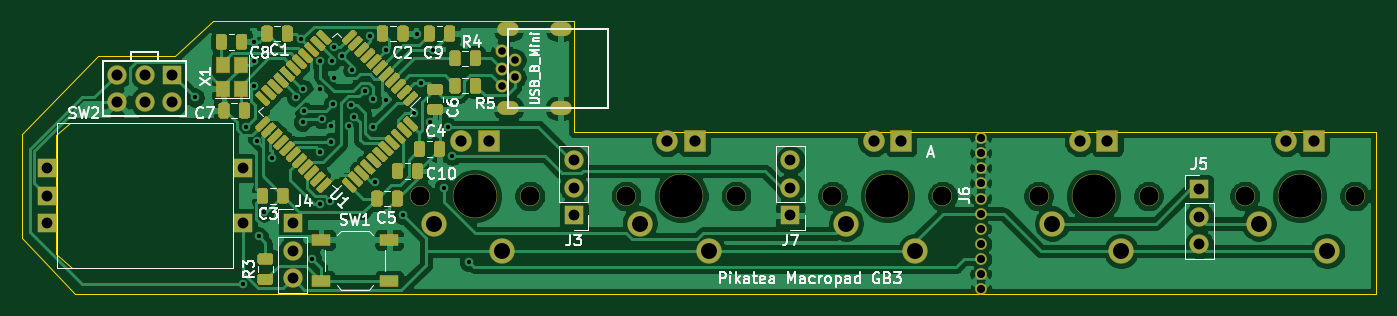
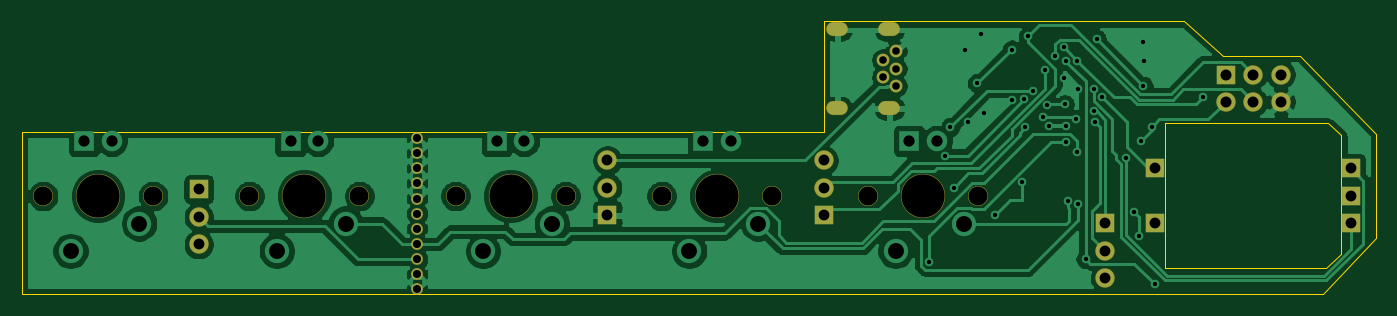
Circuit board: 11 layer files. Board 125.1 x 25.2 mm.
- bottom_copper: Pikatea Keyboard-B_Cu.gbr (104588 bytes)
- bottom_mask: Pikatea Keyboard-B_Mask.gbr (2489 bytes)
- paste: Pikatea Keyboard-B_Paste.gbr (471 bytes)
- bottom_silk: Pikatea Keyboard-B_SilkS.gbr (472 bytes)
- outline: Pikatea Keyboard-Edge_Cuts.gbr (1297 bytes)
- top_copper: Pikatea Keyboard-F_Cu.gbr (183338 bytes)
- top_mask: Pikatea Keyboard-F_Mask.gbr (28555 bytes)
- paste: Pikatea Keyboard-F_Paste.gbr (25509 bytes)
- top_silk: Pikatea Keyboard-F_SilkS.gbr (28724 bytes)
- drill: Pikatea Keyboard-NPTH.drl (535 bytes)
- drill: Pikatea Keyboard-PTH.drl (2214 bytes)

=== bottom_copper: Pikatea Keyboard-B_Cu.gbr (104588 bytes, source omitted) ===
=== bottom_mask: Pikatea Keyboard-B_Mask.gbr ===
%TF.GenerationSoftware,KiCad,Pcbnew,(5.1.6)-1*%
%TF.CreationDate,2021-04-28T13:43:36-05:00*%
%TF.ProjectId,Pikatea Macropad GB3,50696b61-7465-4612-904d-6163726f7061,rev?*%
%TF.SameCoordinates,Original*%
%TF.FileFunction,Soldermask,Bot*%
%TF.FilePolarity,Negative*%
%FSLAX46Y46*%
G04 Gerber Fmt 4.6, Leading zero omitted, Abs format (unit mm)*
G04 Created by KiCad (PCBNEW (5.1.6)-1) date 2021-04-28 13:43:36*
%MOMM*%
%LPD*%
G01*
G04 APERTURE LIST*
%ADD10C,1.800000*%
%ADD11R,1.800000X1.800000*%
%ADD12O,1.800000X1.800000*%
%ADD13C,1.100000*%
%ADD14C,1.850000*%
%ADD15C,4.087800*%
%ADD16O,2.000000X1.300000*%
%ADD17C,1.200000*%
G04 APERTURE END LIST*
D10*
%TO.C,J1*%
X97810000Y-96240000D03*
X97810000Y-93700000D03*
X100350000Y-96240000D03*
X100350000Y-93700000D03*
X102890000Y-96240000D03*
D11*
X102890000Y-93700000D03*
%TD*%
D12*
%TO.C,J7*%
X160000000Y-101620000D03*
X160000000Y-104160000D03*
D11*
X160000000Y-106700000D03*
%TD*%
D12*
%TO.C,J3*%
X140000000Y-101620000D03*
X140000000Y-104160000D03*
D11*
X140000000Y-106700000D03*
%TD*%
D13*
%TO.C,J6*%
X177580000Y-113550000D03*
X177580000Y-112150000D03*
X177580000Y-110750000D03*
X177580000Y-109350000D03*
X177580000Y-107950000D03*
X177580000Y-103750000D03*
X177580000Y-105150000D03*
X177580000Y-106550000D03*
X177580000Y-102350000D03*
X177580000Y-100950000D03*
X177580000Y-99550000D03*
%TD*%
D14*
%TO.C,MX5*%
X212130000Y-104920000D03*
X201970000Y-104920000D03*
D15*
X207050000Y-104920000D03*
%TD*%
D14*
%TO.C,MX4*%
X193080000Y-104920000D03*
X182920000Y-104920000D03*
D15*
X188000000Y-104920000D03*
%TD*%
D14*
%TO.C,MX3*%
X174030000Y-104920000D03*
X163870000Y-104920000D03*
D15*
X168950000Y-104920000D03*
%TD*%
D14*
%TO.C,MX2*%
X154980000Y-104920000D03*
X144820000Y-104920000D03*
D15*
X149900000Y-104920000D03*
%TD*%
D14*
%TO.C,MX1*%
X135930000Y-104920000D03*
X125770000Y-104920000D03*
D15*
X130850000Y-104920000D03*
%TD*%
D16*
%TO.C,J2*%
X133960000Y-89510000D03*
X133960000Y-96810000D03*
D17*
X133360000Y-94760000D03*
X134560000Y-93960000D03*
X133360000Y-93160000D03*
X134560000Y-92360000D03*
X133360000Y-91560000D03*
D16*
X138780000Y-96810000D03*
X138780000Y-89510000D03*
%TD*%
D12*
%TO.C,J4*%
X114046000Y-112522000D03*
X114046000Y-109982000D03*
D11*
X114046000Y-107442000D03*
%TD*%
D12*
%TO.C,J5*%
X197760000Y-109390000D03*
X197760000Y-106850000D03*
D11*
X197760000Y-104310000D03*
%TD*%
%TO.C,SW2*%
X109450000Y-102360000D03*
X109450000Y-107440000D03*
X91350000Y-104900000D03*
X91350000Y-102360000D03*
X91350000Y-107440000D03*
%TD*%
M02*

=== paste: Pikatea Keyboard-B_Paste.gbr ===
%TF.GenerationSoftware,KiCad,Pcbnew,(5.1.6)-1*%
%TF.CreationDate,2021-04-28T13:43:36-05:00*%
%TF.ProjectId,Pikatea Macropad GB3,50696b61-7465-4612-904d-6163726f7061,rev?*%
%TF.SameCoordinates,Original*%
%TF.FileFunction,Paste,Bot*%
%TF.FilePolarity,Positive*%
%FSLAX46Y46*%
G04 Gerber Fmt 4.6, Leading zero omitted, Abs format (unit mm)*
G04 Created by KiCad (PCBNEW (5.1.6)-1) date 2021-04-28 13:43:36*
%MOMM*%
%LPD*%
G01*
G04 APERTURE LIST*
G04 APERTURE END LIST*
M02*

=== bottom_silk: Pikatea Keyboard-B_SilkS.gbr ===
%TF.GenerationSoftware,KiCad,Pcbnew,(5.1.6)-1*%
%TF.CreationDate,2021-04-28T13:43:36-05:00*%
%TF.ProjectId,Pikatea Macropad GB3,50696b61-7465-4612-904d-6163726f7061,rev?*%
%TF.SameCoordinates,Original*%
%TF.FileFunction,Legend,Bot*%
%TF.FilePolarity,Positive*%
%FSLAX46Y46*%
G04 Gerber Fmt 4.6, Leading zero omitted, Abs format (unit mm)*
G04 Created by KiCad (PCBNEW (5.1.6)-1) date 2021-04-28 13:43:36*
%MOMM*%
%LPD*%
G01*
G04 APERTURE LIST*
G04 APERTURE END LIST*
M02*

=== outline: Pikatea Keyboard-Edge_Cuts.gbr ===
%TF.GenerationSoftware,KiCad,Pcbnew,(5.1.6)-1*%
%TF.CreationDate,2021-04-28T13:43:36-05:00*%
%TF.ProjectId,Pikatea Macropad GB3,50696b61-7465-4612-904d-6163726f7061,rev?*%
%TF.SameCoordinates,Original*%
%TF.FileFunction,Profile,NP*%
%FSLAX46Y46*%
G04 Gerber Fmt 4.6, Leading zero omitted, Abs format (unit mm)*
G04 Created by KiCad (PCBNEW (5.1.6)-1) date 2021-04-28 13:43:36*
%MOMM*%
%LPD*%
G01*
G04 APERTURE LIST*
%TA.AperFunction,Profile*%
%ADD10C,0.050000*%
%TD*%
G04 APERTURE END LIST*
D10*
X92202000Y-99314000D02*
X93472000Y-98200000D01*
X140000000Y-88800000D02*
X140000000Y-99000000D01*
X140000000Y-99000000D02*
X214100000Y-99000000D01*
X103124000Y-92000000D02*
X106700000Y-88800000D01*
X96012000Y-92000000D02*
X103124000Y-92000000D01*
X89000000Y-99200000D02*
X96012000Y-92000000D01*
X89000000Y-108800000D02*
X93900000Y-114000000D01*
X93600000Y-111600000D02*
X108500000Y-111600000D01*
X92202000Y-110236000D02*
X93600000Y-111600000D01*
X92202000Y-99314000D02*
X92202000Y-110236000D01*
X108500000Y-98200000D02*
X93472000Y-98200000D01*
X108500000Y-111600000D02*
X108500000Y-98200000D01*
X140000000Y-88800000D02*
X106700000Y-88800000D01*
X89000000Y-99200000D02*
X89000000Y-108800000D01*
X214100000Y-114000000D02*
X214100000Y-99000000D01*
X214100000Y-114000000D02*
X93900000Y-114000000D01*
M02*

=== top_copper: Pikatea Keyboard-F_Cu.gbr (183338 bytes, source omitted) ===
=== top_mask: Pikatea Keyboard-F_Mask.gbr (28555 bytes, source omitted) ===
=== paste: Pikatea Keyboard-F_Paste.gbr (25509 bytes, source omitted) ===
=== top_silk: Pikatea Keyboard-F_SilkS.gbr (28724 bytes, source omitted) ===
=== drill: Pikatea Keyboard-NPTH.drl ===
M48
; DRILL file {KiCad (5.1.6)-1} date 04/28/21 13:43:43
; FORMAT={-:-/ absolute / inch / decimal}
; #@! TF.CreationDate,2021-04-28T13:43:43-05:00
; #@! TF.GenerationSoftware,Kicad,Pcbnew,(5.1.6)-1
; #@! TF.FileFunction,NonPlated,1,2,NPTH
FMAT,2
INCH
T1C0.0689
T2C0.1570
%
G90
G05
T1
X4.9516Y-4.1307
X5.3516Y-4.1307
X5.7016Y-4.1307
X6.1016Y-4.1307
X6.4516Y-4.1307
X6.8516Y-4.1307
X7.9516Y-4.1307
X8.3516Y-4.1307
X7.2016Y-4.1307
X7.6016Y-4.1307
T2
X6.6516Y-4.1307
X5.1516Y-4.1307
X8.1516Y-4.1307
X7.4016Y-4.1307
X5.9016Y-4.1307
T0
M30

=== drill: Pikatea Keyboard-PTH.drl ===
M48
; DRILL file {KiCad (5.1.6)-1} date 04/28/21 13:43:43
; FORMAT={-:-/ absolute / inch / decimal}
; #@! TF.CreationDate,2021-04-28T13:43:43-05:00
; #@! TF.GenerationSoftware,Kicad,Pcbnew,(5.1.6)-1
; #@! TF.FileFunction,Plated,1,2,PTH
FMAT,2
INCH
T1C0.0157
T2C0.0276
T3C0.0295
T4C0.0315
T5C0.0394
T6C0.0400
T7C0.0409
T8C0.0579
%
G90
G05
T1
X4.1327Y-3.7724
X4.3083Y-4.4517
X4.32Y-3.88
X4.3498Y-3.6398
X4.35Y-3.57
X4.35Y-3.73
X4.3587Y-3.9304
X4.3672Y-4.2772
X4.3856Y-4.19
X4.4142Y-3.9907
X4.5006Y-3.7706
X4.5202Y-3.5598
X4.5264Y-3.8622
X4.5284Y-3.7428
X4.5307Y-3.8231
X4.56Y-4.36
X4.5885Y-4.16
X4.5898Y-3.7402
X4.59Y-3.97
X4.5904Y-3.6404
X4.5946Y-3.8516
X4.6261Y-4.1481
X4.63Y-3.8766
X4.63Y-3.9337
X4.6306Y-3.6406
X4.6365Y-3.7972
X4.64Y-3.7
X4.6404Y-3.5904
X4.67Y-3.62
X4.6936Y-3.8766
X4.7004Y-3.8008
X4.7067Y-3.6736
X4.7136Y-3.8427
X4.7527Y-3.7473
X4.77Y-3.55
X4.7802Y-3.8805
X4.7827Y-3.7773
X4.79Y-4.08
X4.8286Y-3.5986
X4.8287Y-3.7799
X4.89Y-4.2
X4.9315Y-3.83
X4.94Y-3.54
X4.9544Y-3.7207
X4.9885Y-3.86
X5.0006Y-3.5994
X5.04Y-4.1
X5.0524Y-3.88
X5.07Y-3.9837
X5.13Y-4.37
T2
X5.2504Y-3.6047
X5.2504Y-3.6677
X5.2504Y-3.7307
X5.2976Y-3.6362
X5.2976Y-3.6992
T3
X6.9913Y-3.9193
X6.9913Y-3.9744
X6.9913Y-4.0295
X6.9913Y-4.0846
X6.9913Y-4.1398
X6.9913Y-4.1949
X6.9913Y-4.25
X6.9913Y-4.3051
X6.9913Y-4.3602
X6.9913Y-4.4154
X6.9913Y-4.4705
T5
X4.49Y-4.23
X4.49Y-4.33
X4.49Y-4.43
X5.5118Y-4.0008
X5.5118Y-4.1008
X5.5118Y-4.2008
X3.5965Y-4.0299
X3.5965Y-4.1299
X3.5965Y-4.2299
X4.3091Y-4.0299
X4.3091Y-4.2299
X6.2992Y-4.0008
X6.2992Y-4.1008
X6.2992Y-4.2008
X7.7858Y-4.1067
X7.7858Y-4.2067
X7.7858Y-4.3067
T6
X3.8508Y-3.689
X3.8508Y-3.789
X3.9508Y-3.689
X3.9508Y-3.789
X4.0508Y-3.689
X4.0508Y-3.789
T7
X6.6016Y-3.9307
X6.7016Y-3.9307
X5.1016Y-3.9307
X5.2016Y-3.9307
X8.1016Y-3.9307
X8.2016Y-3.9307
X7.3516Y-3.9307
X7.4516Y-3.9307
X5.8516Y-3.9307
X5.9516Y-3.9307
T8
X6.5016Y-4.2307
X6.7516Y-4.3307
X5.0016Y-4.2307
X5.2516Y-4.3307
X8.0016Y-4.2307
X8.2516Y-4.3307
X7.2516Y-4.2307
X7.5016Y-4.3307
X5.7516Y-4.2307
X6.0016Y-4.3307
T4
G00X5.2602Y-3.524
M15
G01X5.2878Y-3.524
M16
G05
G00X5.2602Y-3.8114
M15
G01X5.2878Y-3.8114
M16
G05
G00X5.45Y-3.524
M15
G01X5.4776Y-3.524
M16
G05
G00X5.45Y-3.8114
M15
G01X5.4776Y-3.8114
M16
G05
T0
M30

